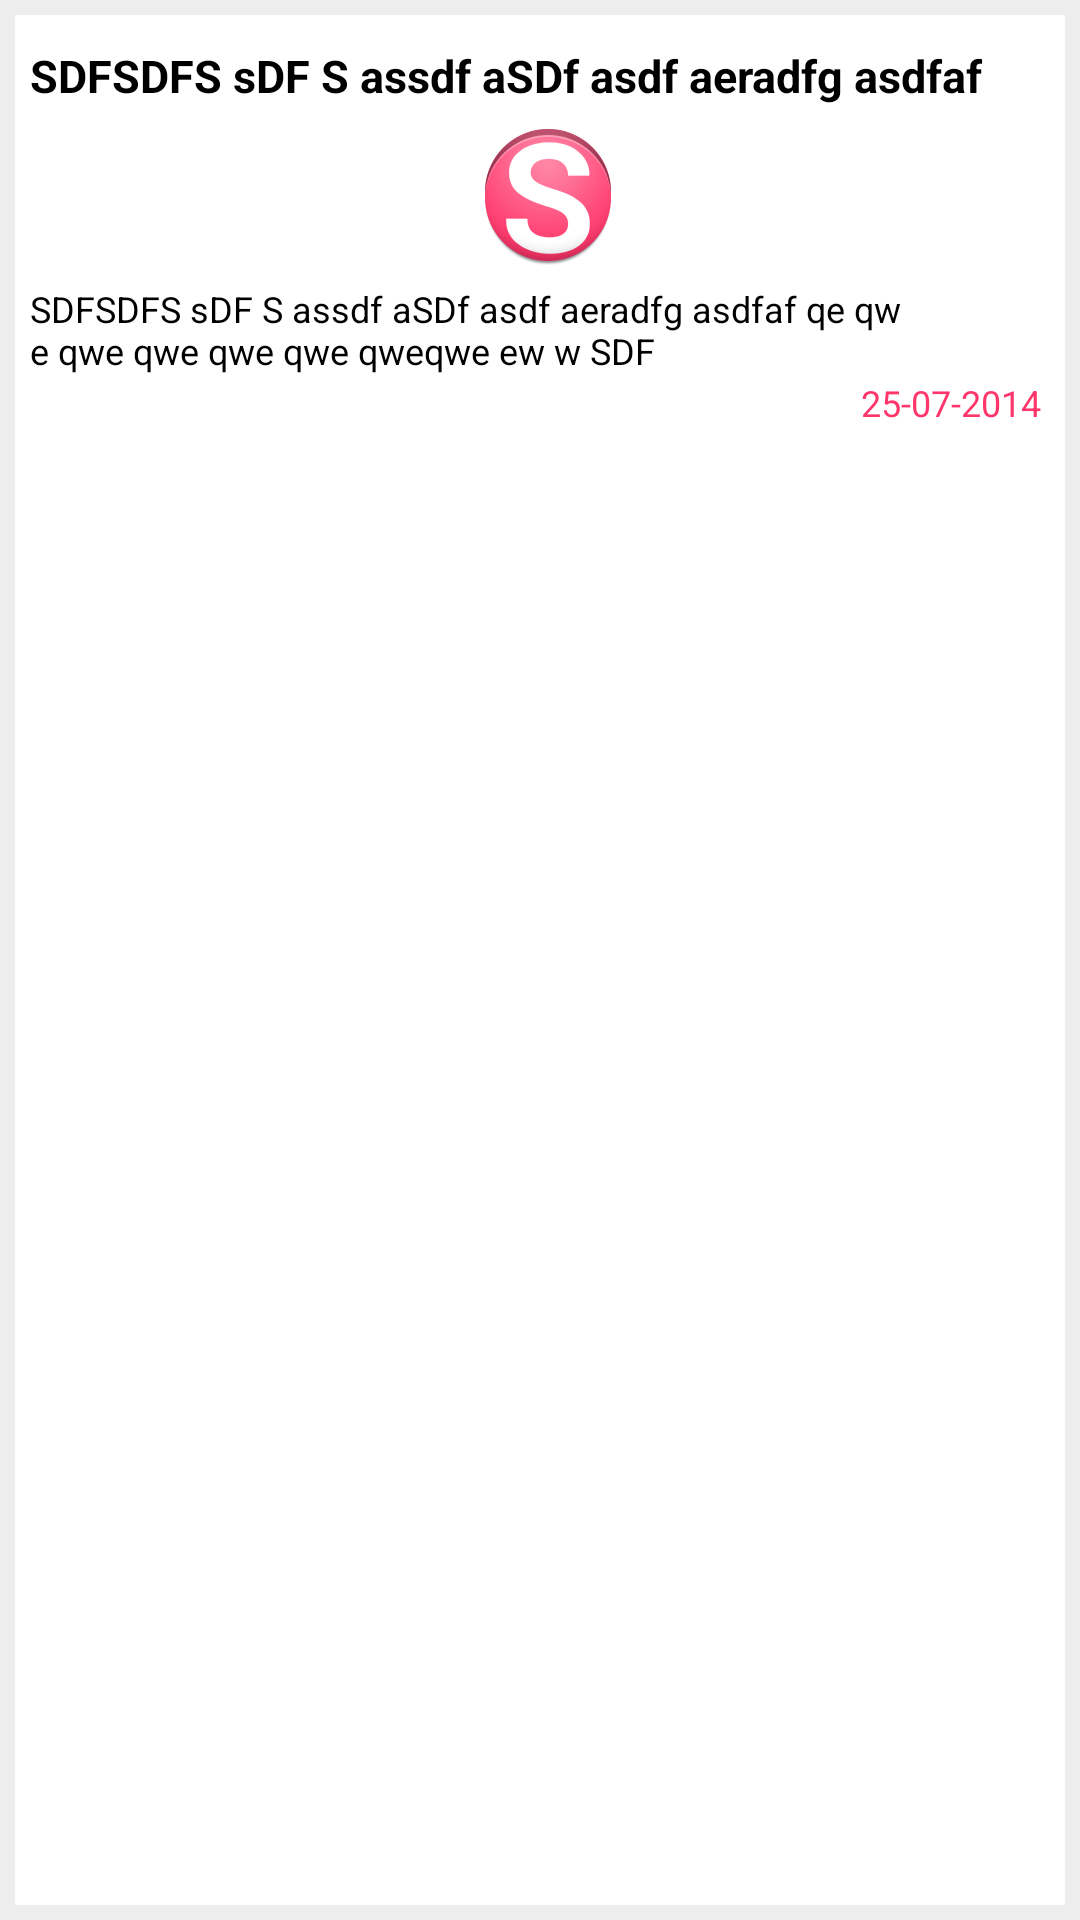

The Android layout XML behind this screen, and the referenced resources:
<!-- AndroidManifest.xml: application theme AppTheme -->
<!-- res/layout/listview_item_row.xml -->
<?xml version="1.0" encoding="utf-8"?>
<LinearLayout
    xmlns:android="http://schemas.android.com/apk/res/android"
    android:orientation="vertical"
    android:layout_width="fill_parent"
    android:layout_height="fill_parent"
    android:layout_marginTop="1dp"
    android:layout_marginRight="3dp"
    android:layout_marginLeft="3dp"
    android:background="@color/gray">

    <LinearLayout
        android:orientation="vertical"
        android:layout_width="fill_parent"
        android:layout_height="fill_parent"
        android:layout_margin="5dp"
        android:layout_marginRight="10dp"
        android:background="@color/white">

        <LinearLayout
        android:orientation="vertical"
        android:layout_width="fill_parent"
        android:layout_height="fill_parent"
        android:layout_margin="5dp">

            <TextView android:id="@+id/txtTitle"
                android:layout_width="match_parent"
                android:layout_height="wrap_content"
                android:gravity="center_vertical"
                android:textSize="@dimen/title"
                android:textColor="@color/black"
                android:textStyle="bold"
                android:layout_marginTop="5dp"
                android:layout_marginBottom="5dp"
                android:text="SDFSDFS sDF S assdf aSDf asdf aeradfg asdfaf"/>

            <ImageView android:id="@+id/imgIcon"
                android:layout_width="fill_parent"
                android:layout_height="wrap_content"
                android:gravity="center_vertical"
                android:padding="2px"
                android:src="@drawable/ic_launcher"
                android:layout_marginLeft="5dp"/>

            <TextView android:id="@+id/txtSummary"
                android:layout_width="match_parent"
                android:layout_height="wrap_content"
                android:gravity="center_vertical"
                android:textSize="@dimen/normal"
                android:textColor="@color/black"
                android:layout_marginTop="5dp"
                android:text="SDFSDFS sDF S assdf aSDf asdf aeradfg asdfaf qe qw
                              e qwe qwe qwe qwe qweqwe ew w SDF "/>

            <TextView android:id="@+id/txtDate"
                android:layout_width="match_parent"
                android:layout_height="wrap_content"
                android:gravity="right"
                android:textSize="@dimen/normal"
                android:textColor="@color/pink"
                android:layout_marginTop="1dp"
                android:text="25-07-2014 "/>

        </LinearLayout>
    </LinearLayout>
</LinearLayout>
<!-- resources referenced by this layout -->
<resources>
  <color name="black">#ff000000</color>
  <color name="gray">#ffededed</color>
  <color name="pink">#ffff366b</color>
  <color name="white">#ffffffff</color>
  <dimen name="normal">12dip</dimen>
  <dimen name="title">15dp</dimen>
  <!-- drawable ic_launcher: png bitmap (drawable-hdpi, 6023 bytes) -->
  <style name="AppTheme" parent="android:Theme.Holo.Light.DarkActionBar">
          <item name="android:activatedBackgroundIndicator">@drawable/activated_background</item>
      </style>
  <!-- drawable activated_background (drawable) -->
  <selector xmlns:android="http://schemas.android.com/apk/res/android">
      <item android:state_activated="true" android:drawable="@color/pink" />
      <item android:state_selected="true" android:drawable="@color/pink" />
      <item android:state_pressed="true" android:drawable="@color/pink" />
      <item android:drawable="@color/white" />
  </selector>
</resources>
